Run: headless pygame with SDL's dummy video driver; simulated clock (each Clock.tick advances the game by its frame time, no real sleeping); random seed 0; keys injected as events and as key.get_pressed() state; no mouse input.
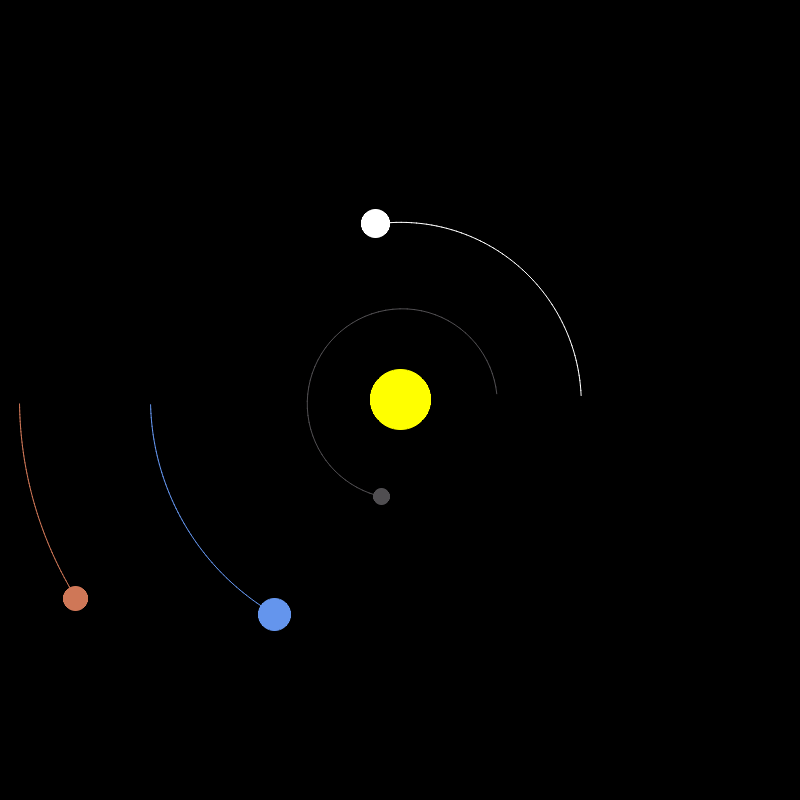
Frame 1 of 4 · flips 1–60 · no input
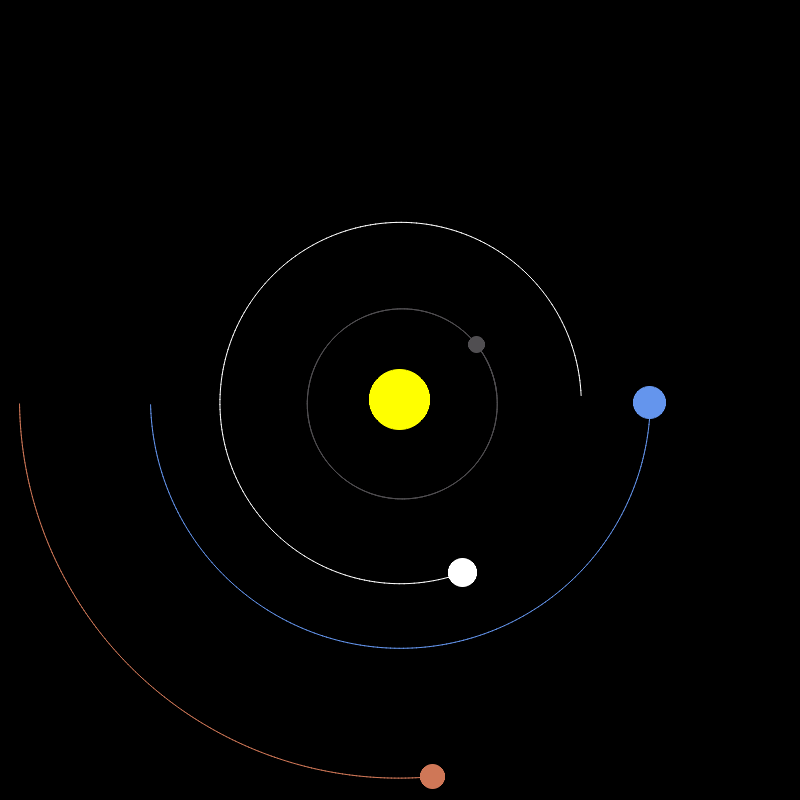
Frame 2 of 4 · flips 61–180 · tapped SPACE, RETURN · held RIGHT (→), D
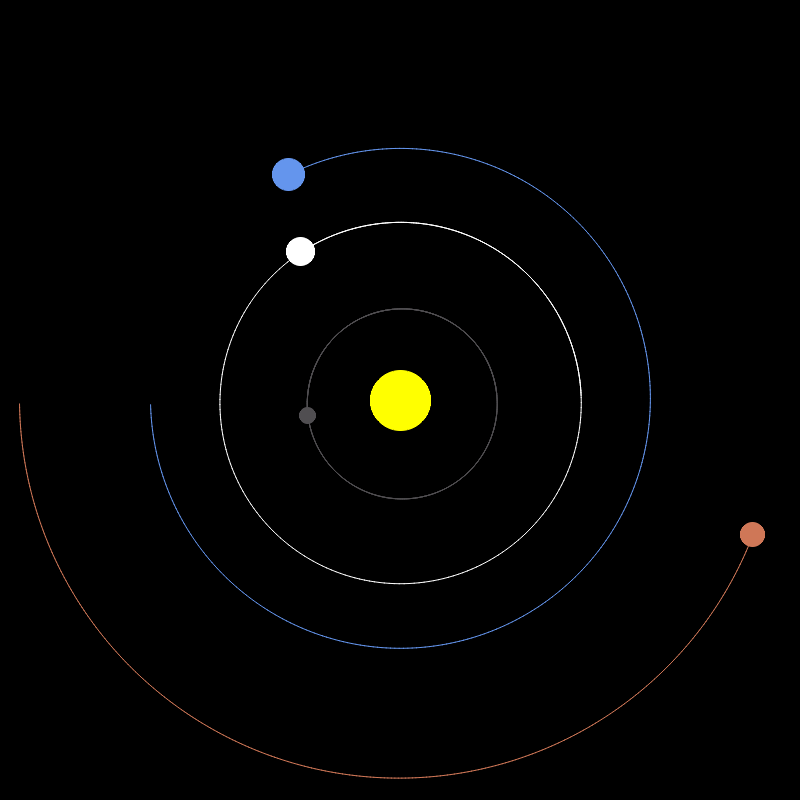
Frame 3 of 4 · flips 181–300 · held DOWN (↓), S
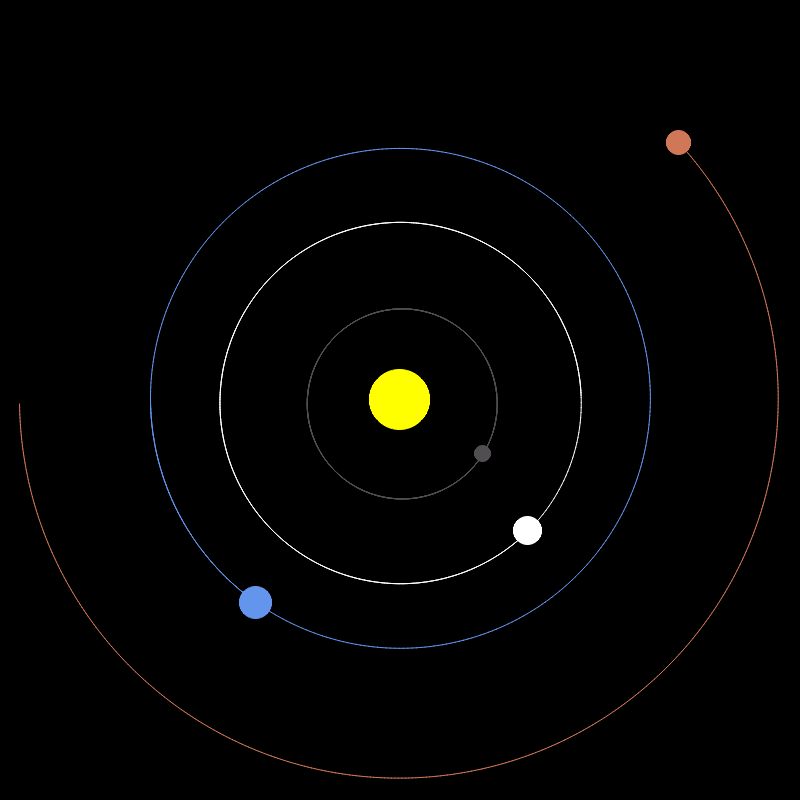
Frame 4 of 4 · flips 301–420 · held LEFT (←), A, UP (↑), W

The pygame program that drew these frames:

import pygame
from pygame import gfxdraw
import math

pygame.init()

WIDTH, HEIGHT = 800, 800
WIN = pygame.display.set_mode((WIDTH, HEIGHT))
pygame.display.set_caption("Planet Simulation")

class Planet:
    AU = 149.6e6 * 1000
    G = 6.67428e-11
    SCALE = 250 / AU # 1AU = 100 pixels
    TIMESTEP = 3600*24 # 1 day

    def __init__(self, x, y, radius, colour, mass):
        self.x = x
        self.y = y
        self.radius = radius
        self.colour = colour
        self.mass = mass

        self.orbit = []
        self.sun = False
        self.distanceToSun = 0

        self.xVel = 0
        self.yVel = 0

    def draw(self, win):
        x = self.x * self.SCALE + WIDTH / 2
        y = self.y * self.SCALE + HEIGHT / 2
        
        if len(self.orbit) > 2:
            updatedPoints = []
            for point in self.orbit:
                x, y = point
                x = x * self.SCALE + WIDTH / 2
                y = y * self.SCALE + HEIGHT / 2
                updatedPoints.append((x, y))
            
            pygame.draw.aalines(win, self.colour, False, updatedPoints, 2)
        
        pygame.gfxdraw.aacircle(win, int(x), int(y), self.radius, self.colour)
        pygame.gfxdraw.filled_circle(win, int(x), int(y), self.radius, self.colour)

    def attraction(self, planet):
        planetX, planetY = planet.x, planet.y
        distanceX = planetX - self.x
        distanceY = planetY - self.y
        distance = math.sqrt(distanceX**2 + distanceY**2)
        if planet.sun:
            self.distanceToSun = distance

        force = (self.G * self.mass * planet.mass) / distance**2
        theta = math.atan2(distanceY, distanceX)
        forceX = math.cos(theta) * force
        forceY = math.sin(theta) * force

        return forceX, forceY

    def updatePos(self, planets):
        totalFx = totalFy = 0

        for planet in planets:
            if self == planet:
                continue

            fX, fY = self.attraction(planet)
            totalFx += fX
            totalFy += fY

        self.xVel += totalFx / self.mass * self.TIMESTEP
        self.yVel += totalFy / self.mass * self.TIMESTEP

        self.x += self.xVel * self.TIMESTEP
        self.y += self.yVel * self.TIMESTEP
        self.orbit.append((self.x, self.y))

def main():
    run = True
    planets = []
    clock = pygame.time.Clock()

    sun = Planet(0, 0, 30, (255, 255, 0), 1.98892 * 10**30)
    sun.sun = True
    planets.append(sun)

    earth = Planet(-1 * Planet.AU, 0, 16, (100, 149, 237), 5.9742 * 10**24)
    earth.yVel = 29.783 * 1000
    planets.append(earth)
    
    mars = Planet(-1.524 * Planet.AU, 0, 12, (207, 119, 87), 6.39 * 10**23)
    mars.yVel = 24.077 * 1000
    planets.append(mars)

    mercury = Planet(0.387 * Planet.AU, 0, 8, (80, 78, 81), 3.30 * 10**23)
    mercury.yVel = -47.4 * 1000
    planets.append(mercury)

    venus = Planet(0.723 * Planet.AU, 0, 14, (255, 255, 255), 4.8685 * 10**24)
    venus.yVel = -35.02 * 1000
    planets.append(venus)

    while run:
        clock.tick(60)
        WIN.fill((0, 0, 0))
        for event in pygame.event.get():
            if event.type == pygame.QUIT:
                run = False

        for planet in planets:
            planet.updatePos(planets)
            planet.draw(WIN)
        
        pygame.display.update()

    pygame.quit()

main()
